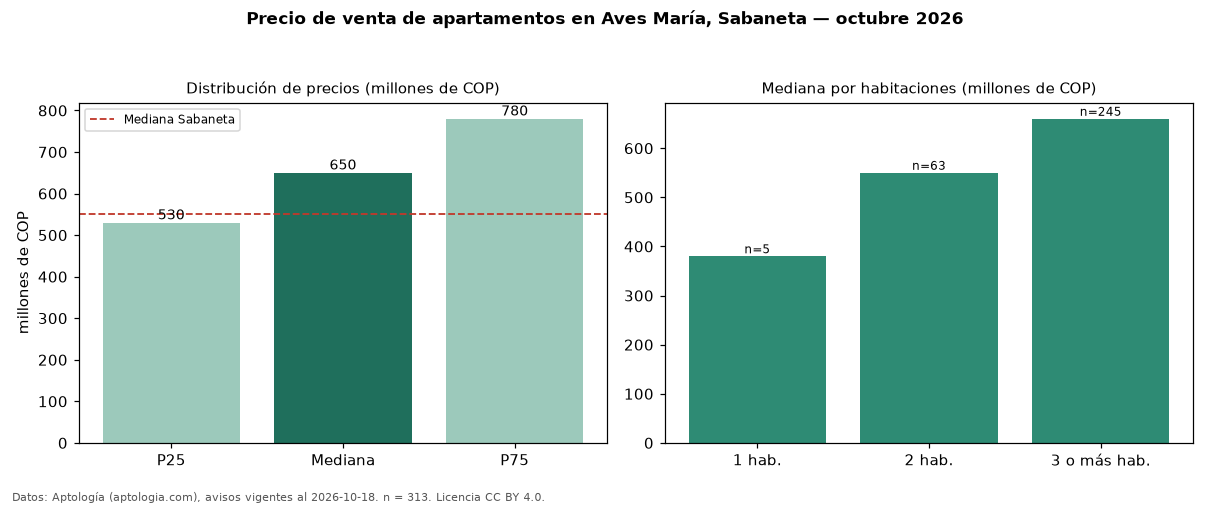

Data behind this chart, as committed beside it:
seccion, metrica, valor, moneda, n
precio, p25, 530000000, COP, 313
precio, mediana, 650000000, COP, 313
precio, p75, 780000000, COP, 313
precio, minimo, 270000000, COP, 313
precio, maximo, 1800000000, COP, 313
m2, mediana_precio_m2, 6587626, COP, 312
m2, area_mediana_m2, 93.0, m2, 312
admin, mediana_admin_mes, 456443, COP, 220
banos, mediana_banos, 2.0, , 
parqueadero, pct_con_parqueadero, 88.0, %, 309
estrato, estrato_mas_frecuente, 4, , 312
habitaciones, 1, 380000000, COP, 5
habitaciones, 2, 550000000, COP, 63
habitaciones, 3+, 660000000, COP, 245
ciudad, mediana_ciudad_referencia, 550000000, COP, 
ciudad, mediana_m2_ciudad, 7121212, COP, 
fuente, fecha_datos, 2026-10-18, , 
fuente, atribucion, https://www.aptologia.com/venta/sabaneta…, , 
fuente, licencia, CC BY 4.0, , 
